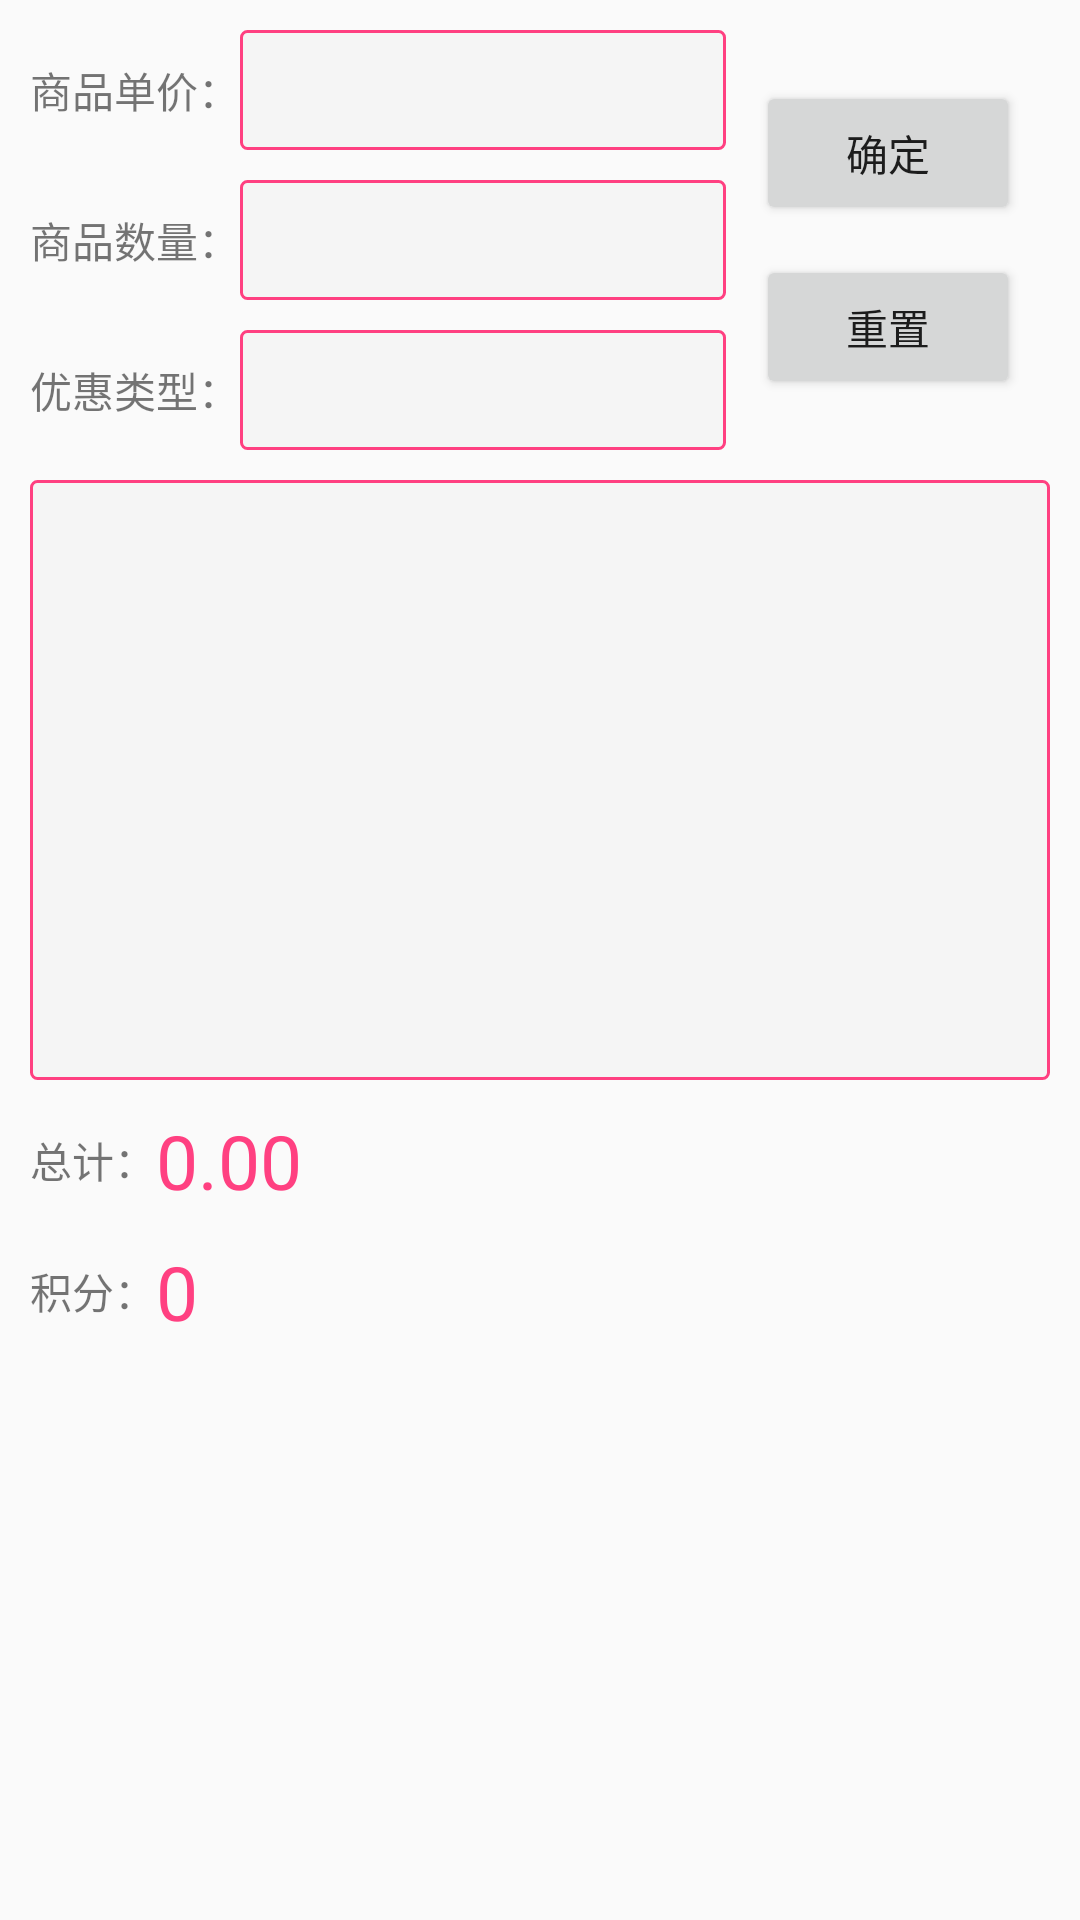

This screen was rendered from an Android layout file. Write that file and the resources it references.
<!-- AndroidManifest.xml: application theme AppTheme -->
<!-- res/layout/activity_strategy.xml -->
<?xml version="1.0" encoding="utf-8"?>
<LinearLayout xmlns:android="http://schemas.android.com/apk/res/android"
    android:layout_width="match_parent"
    android:layout_height="match_parent"
    android:orientation="vertical"
    android:padding="@dimen/space_10">

    <LinearLayout
        android:layout_width="match_parent"
        android:layout_height="wrap_content"
        android:orientation="horizontal">

        <LinearLayout
            android:layout_width="0dp"
            android:layout_height="wrap_content"
            android:layout_weight="1"
            android:orientation="vertical">

            
            <LinearLayout
                android:layout_width="match_parent"
                android:layout_height="wrap_content"
                android:gravity="center_vertical"
                android:orientation="horizontal">

                <TextView
                    android:layout_width="wrap_content"
                    android:layout_height="wrap_content"
                    android:text="@string/goods_price" />

                <EditText
                    android:id="@+id/et_goods_price"
                    android:layout_width="match_parent"
                    android:layout_height="@dimen/space_40"
                    android:background="@drawable/shape_four_cornor_gray"
                    android:inputType="numberDecimal"
                    android:padding="@dimen/space_10" />

            </LinearLayout>
            
            <LinearLayout
                android:layout_width="match_parent"
                android:layout_height="wrap_content"
                android:layout_marginTop="@dimen/space_10"
                android:gravity="center_vertical"
                android:orientation="horizontal">

                <TextView
                    android:layout_width="wrap_content"
                    android:layout_height="wrap_content"
                    android:text="@string/goods_num" />

                <EditText
                    android:id="@+id/et_goods_num"
                    android:layout_width="match_parent"
                    android:layout_height="@dimen/space_40"
                    android:background="@drawable/shape_four_cornor_gray"
                    android:inputType="number"
                    android:padding="@dimen/space_10" />

            </LinearLayout>
            
            <LinearLayout
                android:layout_width="match_parent"
                android:layout_height="wrap_content"
                android:layout_marginTop="@dimen/space_10"
                android:gravity="center_vertical"
                android:orientation="horizontal">

                <TextView
                    android:layout_width="wrap_content"
                    android:layout_height="wrap_content"
                    android:text="@string/preference_type" />

                <Spinner
                    android:id="@+id/sp_yh_category"
                    android:layout_width="match_parent"
                    android:layout_height="@dimen/space_40"
                    android:background="@drawable/shape_four_cornor_gray" />

            </LinearLayout>

        </LinearLayout>

        
        <LinearLayout
            android:layout_width="wrap_content"
            android:layout_height="match_parent"
            android:gravity="center_vertical"
            android:orientation="vertical"
            android:paddingLeft="@dimen/space_10"
            android:paddingRight="@dimen/space_10">

            <Button
                android:id="@+id/btn_confirm"
                android:layout_width="wrap_content"
                android:layout_height="wrap_content"
                android:text="@string/confirm" />

            <Button
                android:id="@+id/btn_reset"
                android:layout_width="wrap_content"
                android:layout_height="wrap_content"
                android:layout_marginTop="@dimen/space_10"
                android:text="@string/reset" />

        </LinearLayout>

    </LinearLayout>

    
    <ListView
        android:id="@+id/lv_pay_details"
        android:layout_width="match_parent"
        android:layout_height="@dimen/space_200"
        android:layout_marginTop="@dimen/space_10"
        android:background="@drawable/shape_four_cornor_gray" />
    
    <LinearLayout
        android:layout_width="match_parent"
        android:layout_height="wrap_content"
        android:layout_marginTop="@dimen/space_10"
        android:gravity="center_vertical"
        android:orientation="horizontal">

        <TextView
            android:layout_width="wrap_content"
            android:layout_height="wrap_content"
            android:text="@string/pay_money" />

        <TextView
            android:id="@+id/tv_pay_money"
            android:layout_width="wrap_content"
            android:layout_height="wrap_content"
            android:text="0.00"
            android:textColor="@color/colorAccent"
            android:textSize="@dimen/font_25" />

    </LinearLayout>
    
    <LinearLayout
        android:layout_width="match_parent"
        android:layout_height="wrap_content"
        android:layout_marginTop="@dimen/space_10"
        android:gravity="center_vertical"
        android:orientation="horizontal">

        <TextView
            android:layout_width="wrap_content"
            android:layout_height="wrap_content"
            android:text="@string/scores" />

        <TextView
            android:id="@+id/tv_scores"
            android:layout_width="wrap_content"
            android:layout_height="wrap_content"
            android:text="0"
            android:textColor="@color/colorAccent"
            android:textSize="@dimen/font_25" />

    </LinearLayout>

</LinearLayout>
<!-- resources referenced by this layout -->
<resources>
  <color name="colorAccent">#FF4081</color>
  <dimen name="font_25">25sp</dimen>
  <dimen name="space_10">10dp</dimen>
  <dimen name="space_200">200dp</dimen>
  <dimen name="space_40">40dp</dimen>
  <!-- drawable shape_four_cornor_gray (drawable) -->
  <?xml version="1.0" encoding="utf-8"?>
  <shape xmlns:android="http://schemas.android.com/apk/res/android"
      android:shape="rectangle">
  
      <corners android:radius="@dimen/space_2" />
      <solid android:color="@color/bg" />
      <stroke
          android:width="@dimen/space_1"
          android:color="@color/colorAccent" />
  
  </shape>
  <string name="confirm">确定</string>
  <string name="goods_num">商品数量：</string>
  <string name="goods_price">商品单价：</string>
  <string name="pay_money">总计：</string>
  <string name="preference_type">优惠类型：</string>
  <string name="reset">重置</string>
  <string name="scores">积分：</string>
  <style name="AppTheme" parent="Theme.AppCompat.Light.DarkActionBar">
          
          <item name="colorPrimary">@color/colorPrimary</item>
          <item name="colorPrimaryDark">@color/colorPrimaryDark</item>
          <item name="colorAccent">@color/colorAccent</item>
      </style>
  <dimen name="space_2">2dp</dimen>
  <color name="bg">#f5f5f5</color>
  <dimen name="space_1">1dp</dimen>
  <color name="colorPrimary">#3F51B5</color>
  <color name="colorPrimaryDark">#303F9F</color>
</resources>
